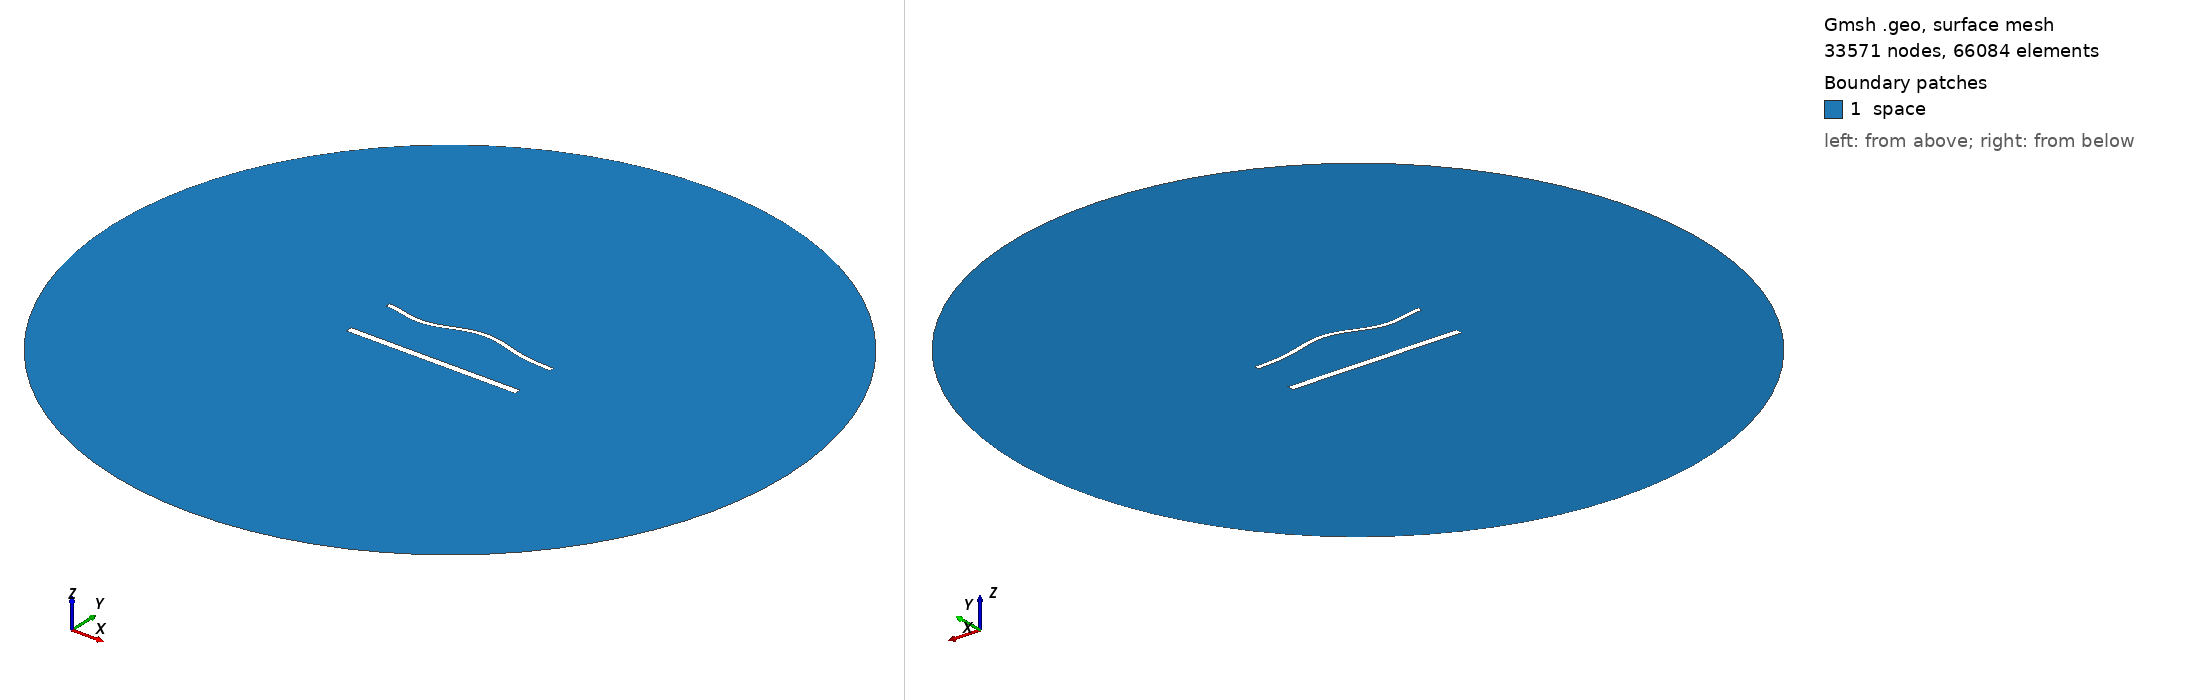

Gmsh geometry script, surface-meshed: 33571 nodes, 66084 surface elements. Boundary patches (legend numbers): 1 space. Left view from above one corner, right view from below the opposite corner. Legend entries are the model's physical surfaces. The drawing asked Gmsh for element sizes between 1% and 20% of the model's largest extent; the script's own settings can give other sizes.

=== 1990.geo (drawn) ===
//---------------------------------------
// Geometry kernel
//---------------------------------------

SetFactory("OpenCASCADE");



//---------------------------------------
// Parameters of the geometry
//---------------------------------------

// Overetch of the upper plate
overetch = 0.5;

// Distance between the plates
distance = 30.0;

// Discretization over the x axis (for the deformation)
nx = 50; 

// Length of the plate
L = 100 - overetch; 

// Number of modes
n = 4; 

// 1st mode coefficient
coeff(1) = 0.0;
beta(1) = 0.596864 * 3.1415926535 / L;

// 2nd mode coefficient
coeff(2) = 1.5;
beta(2) = 1.49418 * 3.1415926535 / L;

// 3rd mode coefficient
coeff(3) = -1.5;
beta(3) = 2.50025 * 3.1415926535 / L;

// 4th mode coefficient
coeff(4) = -1.5;
beta(4) = 3.49999 * 3.1415926535 / L;



//---------------------------------------
// Upper plate (deformed rectangle)
//---------------------------------------

// Coordiantes of the upper plate
xmin = -50;
xmax = 50 - overetch;

// Height of the upper plate
yheight = 4 - 2 * overetch;

// Indexes of the points
UpperID[] = {};
LowerID[] = {};
LeftID[] = {};
RightID[] = {};

// Point index
p = 1;

// Horizontal edges
For i In {1:nx}
    x = xmin + (i-1)*(xmax - xmin)/(nx-1);

    y_bottom = distance / 2 + overetch;
    For j In {1:n}
        C = (Cosh(beta(j)*L) + Cos(beta(j)*L)) / (Sinh(beta(j)*L) + Sin(beta(j)*L));
        y_bottom  = y_bottom + coeff(j) * (Cosh(beta(j)*(x+50)) - Cos(beta(j)*(x+50)) - C * (Sinh(beta(j)*(x+50)) - Sin(beta(j)*(x+50))));
    EndFor

    y_top = y_bottom + yheight;

    Point(p) = {x, y_top, 0, 1.0};
    UpperID[i] = p;
    p = p + 1;

    Point(p) = {x, y_bottom, 0, 1.0};
    LowerID[i] = p;
    p = p + 1;
EndFor

// Create point lists
UpperPts[] = {}; LowerPts[] = {};
For i In {1:nx}
  UpperPts[] += {UpperID[i]};
  LowerPts[] += {LowerID[i]};
EndFor

// Build splines
Spline(1) = {UpperPts[]};
Spline(2) = {LowerPts[]};
Line(3) = {LowerPts[nx-1], UpperPts[nx-1]};
Line(4) = {LowerPts[0], UpperPts[0]};

// Build the plane surface
Curve Loop(1) = {2, 3, -1, -4};
Plane Surface(1) = {1};



//---------------------------------------
// Lower plate (rectangle)
//---------------------------------------

// Vertices
Point(1001) = {-50, -distance/2, 0, 1.0};
Point(1002) = { 50, -distance/2, 0, 1.0};
Point(1003) = { 50,  -distance/2 + 4, 0, 1.0};
Point(1004) = {-50,  -distance/2 + 4, 0, 1.0};

// Edges
Line(5) = {1001, 1002};
Line(6) = {1002, 1003};
Line(7) = {1003, 1004};
Line(8) = {1004, 1001};

// Plane surface
Line Loop(2) = {5, 6, 7, 8};
Plane Surface(2) = {2}; 



//---------------------------------------
// Outer (fictious) boundary
//---------------------------------------

// Points
Point(1005) = {0, 0, 0};       // Center
Point(1006) = {200, 0, 0};     // Start point
Point(1007) = {0, 200, 0};     // 90 degrees
Point(1008) = {-200, 0, 0};    // 180 degrees
Point(1009) = {0, -200, 0};    // 270 degrees

// Circle arcs (each needs start, center, end)
Circle(9) = {1006, 1005, 1007};
Circle(10) = {1007, 1005, 1008};
Circle(11) = {1008, 1005, 1009};
Circle(12) = {1009, 1005, 1006};

// Plane surface for the entire domain
Curve Loop(3) = {9, 10, 11, 12};
Surface(3) = {3};

// Subtract the plates from the whole domain to obtain the actual domain where we want to solve the equations
BooleanDifference{ Surface{3}; Delete; }{ Surface{1}; Surface{2}; Delete; }




//---------------------------------------
// Transfinite Lines/Curves
//---------------------------------------

// Set the number of points on the boundaries
r = 6;
d = 0.15;

// Plates
Transfinite Curve {1} = 50*r/4 Using Progression 1;
Transfinite Line {2} = 50*r Using Progression 1;
Transfinite Curve {3, 4} = 2*r Using Progression 1+d;
Transfinite Line {5} = 50*r/4 Using Progression 1;
Transfinite Line {7} = 50*r Using Progression 1;
Transfinite Line {6} = 2*r Using Progression 1-d;
Transfinite Line {8} = 2*r Using Progression 1+d;

// Outer boundary
Transfinite Line {9, 10, 11, 12} = 20 Using Progression 1;



//---------------------------------------
// Physical groups
//---------------------------------------                

// Physical curves (boundaries)
Physical Line("force_segment", 10) = {2};
Physical Line("upper_plate", 11) = {1, 3, 4};
Physical Line("lower_plate", 12) = {5, 6, 7, 8};
Physical Line("boundary", 20) = {9, 10, 11, 12};

// Physical Surfaces
Physical Surface("space", 30) = {3};



//---------------------------------------
// 6. Generate the Mesh
//---------------------------------------

// 2D mesh generation
Mesh 2;
